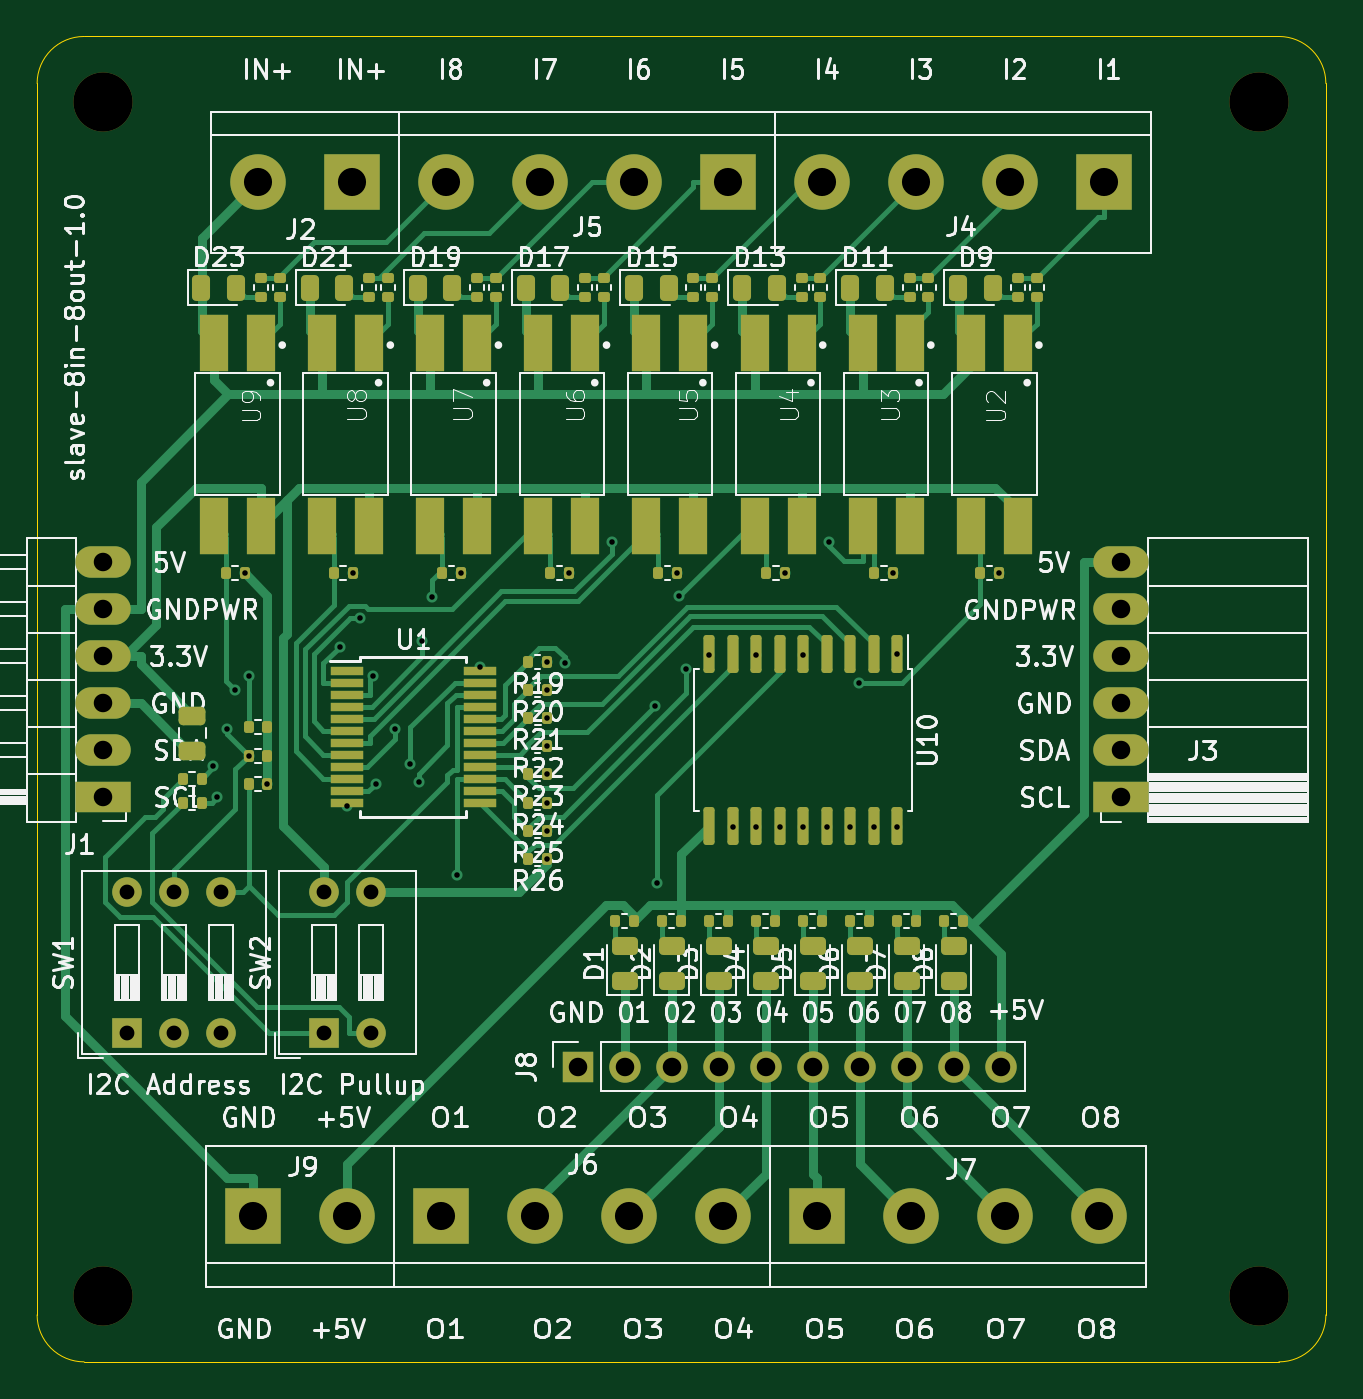
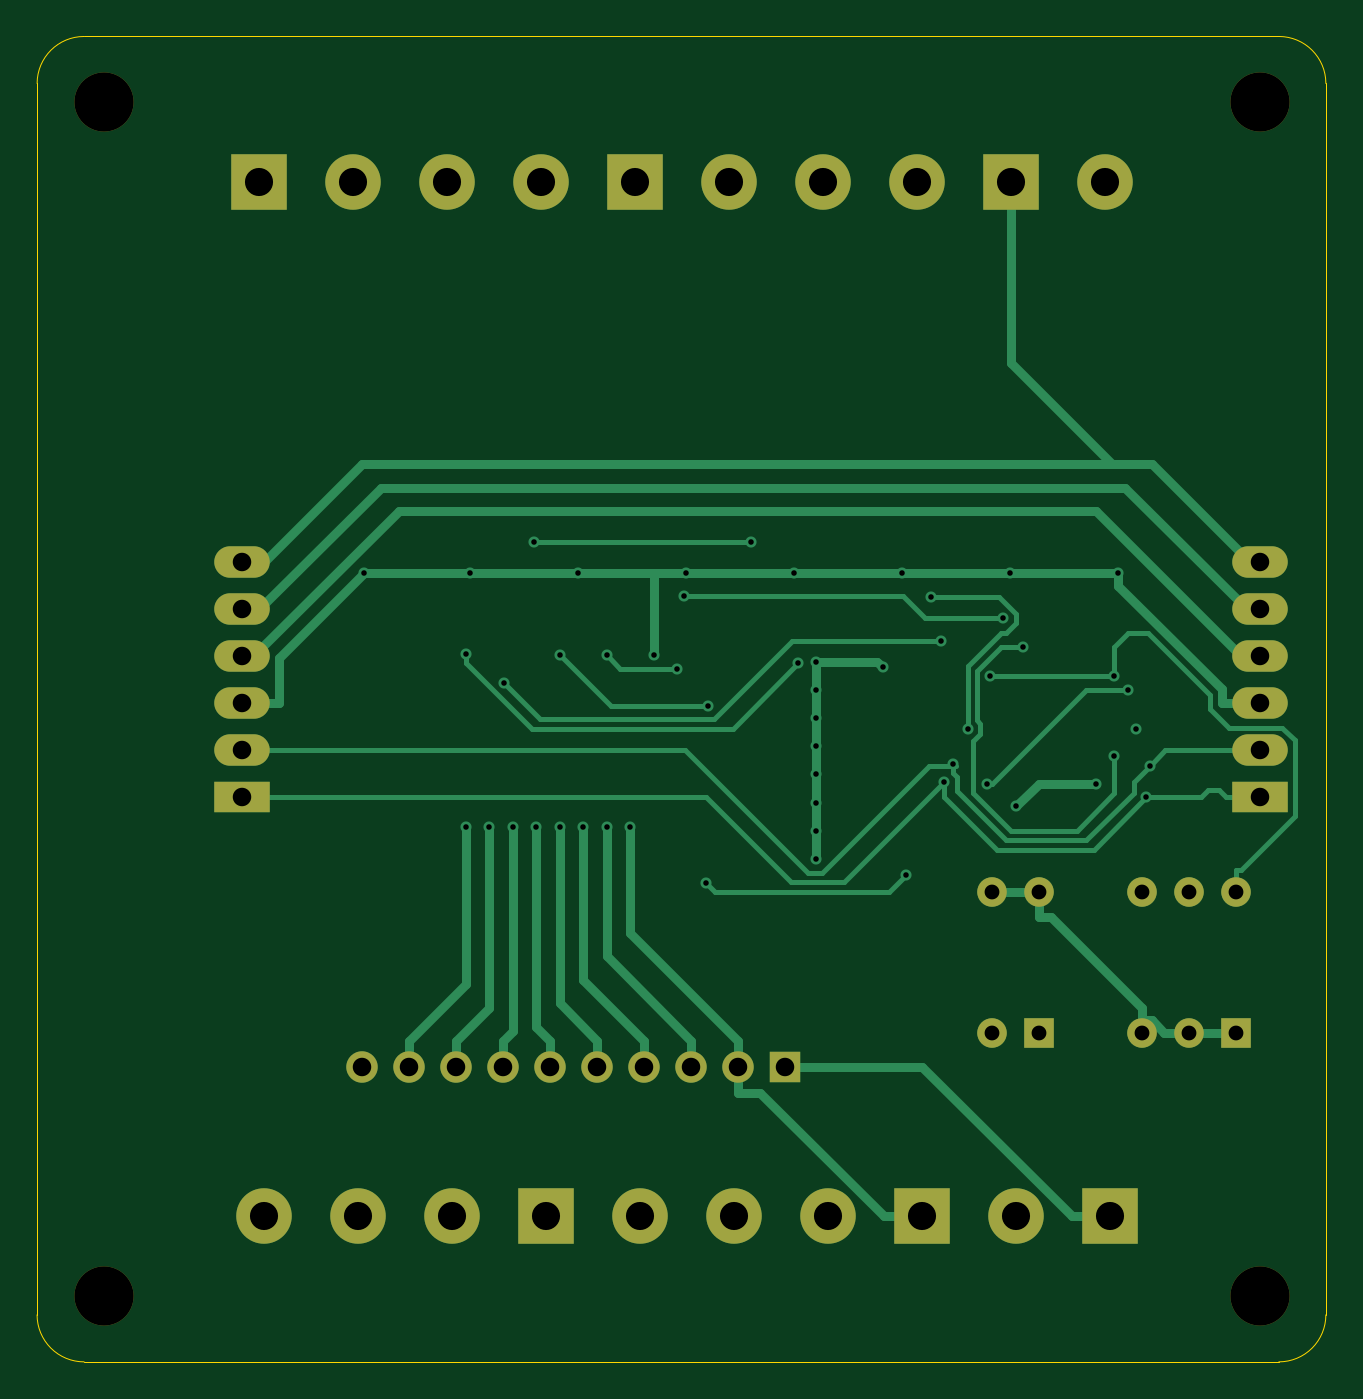
Circuit board: 9 layer files. Board 69.6 x 71.6 mm.
- bottom_copper: B_Cu.gbl (12702 bytes)
- bottom_mask: B_Mask.gbs (2345 bytes)
- bottom_silk: B_SilkS.gbo (2348 bytes)
- drill: Drill.drl (1944 bytes)
- outline: Edge_Cuts.gm1 (1117 bytes)
- top_copper: F_Cu.gtl (44279 bytes)
- top_mask: F_Mask.gts (9005 bytes)
- paste: F_Paste.gtp (7209 bytes)
- top_silk: F_SilkS.gto (110817 bytes)

=== bottom_copper: B_Cu.gbl (12702 bytes, source omitted) ===
=== bottom_mask: B_Mask.gbs ===
G04 #@! TF.GenerationSoftware,KiCad,Pcbnew,5.99.0-unknown-9f841da98e~134~ubuntu20.04.1*
G04 #@! TF.CreationDate,2021-12-17T15:53:50+01:00*
G04 #@! TF.ProjectId,slave-8in-8out,736c6176-652d-4386-996e-2d386f75742e,rev?*
G04 #@! TF.SameCoordinates,PX3a22d00PY8062360*
G04 #@! TF.FileFunction,Soldermask,Bot*
G04 #@! TF.FilePolarity,Negative*
%FSLAX46Y46*%
G04 Gerber Fmt 4.6, Leading zero omitted, Abs format (unit mm)*
G04 Created by KiCad (PCBNEW 5.99.0-unknown-9f841da98e~134~ubuntu20.04.1) date 2021-12-17 15:53:50*
%MOMM*%
%LPD*%
G01*
G04 APERTURE LIST*
%ADD10R,3.000000X3.000000*%
%ADD11C,3.000000*%
%ADD12R,1.700000X1.700000*%
%ADD13O,1.700000X1.700000*%
%ADD14R,1.600000X1.600000*%
%ADD15O,1.600000X1.600000*%
%ADD16C,3.200000*%
%ADD17R,3.000000X1.700000*%
%ADD18O,3.000000X1.700000*%
G04 APERTURE END LIST*
D10*
X86614000Y-68072000D03*
D11*
X81534000Y-68072000D03*
D10*
X127254000Y-68072000D03*
D11*
X122174000Y-68072000D03*
X117094000Y-68072000D03*
X112014000Y-68072000D03*
D10*
X106934000Y-68072000D03*
D11*
X101854000Y-68072000D03*
X96774000Y-68072000D03*
X91694000Y-68072000D03*
D12*
X98806000Y-115875700D03*
D13*
X101346000Y-115875700D03*
X103886000Y-115875700D03*
X106426000Y-115875700D03*
X108966000Y-115875700D03*
X111506000Y-115875700D03*
X114046000Y-115875700D03*
X116586000Y-115875700D03*
X119126000Y-115875700D03*
X121666000Y-115875700D03*
D10*
X111760000Y-123952000D03*
D11*
X116840000Y-123952000D03*
X121920000Y-123952000D03*
X127000000Y-123952000D03*
D10*
X91440000Y-123952000D03*
D11*
X96520000Y-123952000D03*
X101600000Y-123952000D03*
X106680000Y-123952000D03*
D10*
X81280000Y-123952000D03*
D11*
X86360000Y-123952000D03*
D14*
X74442000Y-114046000D03*
D15*
X76982000Y-114046000D03*
X79522000Y-114046000D03*
X79522000Y-106426000D03*
X76982000Y-106426000D03*
X74442000Y-106426000D03*
D16*
X135636000Y-128270000D03*
D17*
X73152000Y-101321000D03*
D18*
X73152000Y-98781000D03*
X73152000Y-96241000D03*
X73152000Y-93701000D03*
X73152000Y-91161000D03*
X73152000Y-88621000D03*
D16*
X73152000Y-128270000D03*
X73152000Y-63754000D03*
X135636000Y-63754000D03*
D14*
X85090000Y-114046000D03*
D15*
X87630000Y-114046000D03*
X87630000Y-106426000D03*
X85090000Y-106426000D03*
D17*
X128196000Y-101321000D03*
D18*
X128196000Y-98781000D03*
X128196000Y-96241000D03*
X128196000Y-93701000D03*
X128196000Y-91161000D03*
X128196000Y-88621000D03*
M02*

=== bottom_silk: B_SilkS.gbo ===
G04 #@! TF.GenerationSoftware,KiCad,Pcbnew,5.99.0-unknown-9f841da98e~134~ubuntu20.04.1*
G04 #@! TF.CreationDate,2021-12-17T15:53:50+01:00*
G04 #@! TF.ProjectId,slave-8in-8out,736c6176-652d-4386-996e-2d386f75742e,rev?*
G04 #@! TF.SameCoordinates,PX3a22d00PY8062360*
G04 #@! TF.FileFunction,Legend,Bot*
G04 #@! TF.FilePolarity,Positive*
%FSLAX46Y46*%
G04 Gerber Fmt 4.6, Leading zero omitted, Abs format (unit mm)*
G04 Created by KiCad (PCBNEW 5.99.0-unknown-9f841da98e~134~ubuntu20.04.1) date 2021-12-17 15:53:50*
%MOMM*%
%LPD*%
G01*
G04 APERTURE LIST*
%ADD10R,3.000000X3.000000*%
%ADD11C,3.000000*%
%ADD12R,1.700000X1.700000*%
%ADD13O,1.700000X1.700000*%
%ADD14R,1.600000X1.600000*%
%ADD15O,1.600000X1.600000*%
%ADD16C,3.200000*%
%ADD17R,3.000000X1.700000*%
%ADD18O,3.000000X1.700000*%
G04 APERTURE END LIST*
%LPC*%
D10*
X86614000Y-68072000D03*
D11*
X81534000Y-68072000D03*
D10*
X127254000Y-68072000D03*
D11*
X122174000Y-68072000D03*
X117094000Y-68072000D03*
X112014000Y-68072000D03*
D10*
X106934000Y-68072000D03*
D11*
X101854000Y-68072000D03*
X96774000Y-68072000D03*
X91694000Y-68072000D03*
D12*
X98806000Y-115875700D03*
D13*
X101346000Y-115875700D03*
X103886000Y-115875700D03*
X106426000Y-115875700D03*
X108966000Y-115875700D03*
X111506000Y-115875700D03*
X114046000Y-115875700D03*
X116586000Y-115875700D03*
X119126000Y-115875700D03*
X121666000Y-115875700D03*
D10*
X111760000Y-123952000D03*
D11*
X116840000Y-123952000D03*
X121920000Y-123952000D03*
X127000000Y-123952000D03*
D10*
X91440000Y-123952000D03*
D11*
X96520000Y-123952000D03*
X101600000Y-123952000D03*
X106680000Y-123952000D03*
D10*
X81280000Y-123952000D03*
D11*
X86360000Y-123952000D03*
D14*
X74442000Y-114046000D03*
D15*
X76982000Y-114046000D03*
X79522000Y-114046000D03*
X79522000Y-106426000D03*
X76982000Y-106426000D03*
X74442000Y-106426000D03*
D16*
X135636000Y-128270000D03*
D17*
X73152000Y-101321000D03*
D18*
X73152000Y-98781000D03*
X73152000Y-96241000D03*
X73152000Y-93701000D03*
X73152000Y-91161000D03*
X73152000Y-88621000D03*
D16*
X73152000Y-128270000D03*
X73152000Y-63754000D03*
X135636000Y-63754000D03*
D14*
X85090000Y-114046000D03*
D15*
X87630000Y-114046000D03*
X87630000Y-106426000D03*
X85090000Y-106426000D03*
D17*
X128196000Y-101321000D03*
D18*
X128196000Y-98781000D03*
X128196000Y-96241000D03*
X128196000Y-93701000D03*
X128196000Y-91161000D03*
X128196000Y-88621000D03*
M02*

=== drill: Drill.drl ===
M48
METRIC
T1C0.300
T2C0.800
T3C1.000
T4C1.520
T5C3.200
%
G90
G05
T1
X79.118Y-99.627
X79.311Y-101.321
X79.881Y-97.605
X80.264Y-95.504
X80.811Y-89.195
X81.024Y-94.764
X81.024Y-99.06
X82.04Y-100.584
X85.938Y-93.183
X86.316Y-101.794
X86.653Y-89.195
X87.042Y-91.637
X87.768Y-94.764
X87.884Y-100.584
X88.949Y-97.615
X89.767Y-99.525
X90.213Y-100.486
X90.406Y-92.859
X90.932Y-90.466
X92.266Y-105.519
X92.495Y-89.195
X93.516Y-94.294
X97.153Y-93.98
X97.153Y-95.504
X97.153Y-97.028
X97.153Y-98.552
X97.153Y-101.6
X97.153Y-103.124
X97.153Y-104.648
X97.155Y-100.076
X98.108Y-94.057
X98.337Y-89.195
X100.639Y-87.497
X102.979Y-96.408
X103.097Y-105.946
X104.18Y-89.195
X104.296Y-90.452
X104.682Y-94.373
X105.918Y-93.648
X107.188Y-102.919
X108.458Y-93.648
X108.458Y-102.919
X109.728Y-102.919
X110.022Y-89.195
X110.998Y-93.648
X110.998Y-102.919
X112.268Y-102.919
X112.411Y-87.497
X113.538Y-102.919
X114.027Y-95.132
X114.808Y-102.919
X115.864Y-89.195
X116.078Y-93.57
X116.078Y-102.919
X121.579Y-89.195
T2
X74.442Y-106.426
X74.442Y-114.046
X76.982Y-106.426
X76.982Y-114.046
X79.522Y-106.426
X79.522Y-114.046
X85.09Y-106.426
X85.09Y-114.046
X87.63Y-106.426
X87.63Y-114.046
T3
X73.152Y-88.621
X73.152Y-91.161
X73.152Y-93.701
X73.152Y-96.241
X73.152Y-98.781
X73.152Y-101.321
X98.806Y-115.876
X101.346Y-115.876
X103.886Y-115.876
X106.426Y-115.876
X108.966Y-115.876
X111.506Y-115.876
X114.046Y-115.876
X116.586Y-115.876
X119.126Y-115.876
X121.666Y-115.876
X128.196Y-88.621
X128.196Y-91.161
X128.196Y-93.701
X128.196Y-96.241
X128.196Y-98.781
X128.196Y-101.321
T4
X81.28Y-123.952
X81.534Y-68.072
X86.36Y-123.952
X86.614Y-68.072
X91.44Y-123.952
X91.694Y-68.072
X96.52Y-123.952
X96.774Y-68.072
X101.6Y-123.952
X101.854Y-68.072
X106.68Y-123.952
X106.934Y-68.072
X111.76Y-123.952
X112.014Y-68.072
X116.84Y-123.952
X117.094Y-68.072
X121.92Y-123.952
X122.174Y-68.072
X127.0Y-123.952
X127.254Y-68.072
T5
X73.152Y-63.754
X73.152Y-128.27
X135.636Y-63.754
X135.636Y-128.27
T0
M30

=== outline: Edge_Cuts.gm1 ===
G04 #@! TF.GenerationSoftware,KiCad,Pcbnew,5.99.0-unknown-9f841da98e~134~ubuntu20.04.1*
G04 #@! TF.CreationDate,2021-12-17T15:53:50+01:00*
G04 #@! TF.ProjectId,slave-8in-8out,736c6176-652d-4386-996e-2d386f75742e,rev?*
G04 #@! TF.SameCoordinates,PX3a22d00PY8062360*
G04 #@! TF.FileFunction,Profile,NP*
%FSLAX46Y46*%
G04 Gerber Fmt 4.6, Leading zero omitted, Abs format (unit mm)*
G04 Created by KiCad (PCBNEW 5.99.0-unknown-9f841da98e~134~ubuntu20.04.1) date 2021-12-17 15:53:50*
%MOMM*%
%LPD*%
G01*
G04 APERTURE LIST*
G04 #@! TA.AperFunction,Profile*
%ADD10C,0.050000*%
G04 #@! TD*
G04 APERTURE END LIST*
D10*
X72136000Y-131826000D02*
G75*
G02*
X69596000Y-129286000I0J2540000D01*
G01*
X72136000Y-60198000D02*
X136702800Y-60198000D01*
X136702800Y-60198000D02*
G75*
G02*
X139242800Y-62738000I0J-2540000D01*
G01*
X72136000Y-131826000D02*
X136705000Y-131826000D01*
X69596000Y-62738000D02*
G75*
G02*
X72136000Y-60198000I2540000J0D01*
G01*
X139242800Y-62738000D02*
X139245000Y-129286000D01*
X139245000Y-129286000D02*
G75*
G02*
X136705000Y-131826000I-2540000J0D01*
G01*
X69596000Y-129286000D02*
X69596000Y-62738000D01*
M02*

=== top_copper: F_Cu.gtl (44279 bytes, source omitted) ===
=== top_mask: F_Mask.gts (9005 bytes, source omitted) ===
=== paste: F_Paste.gtp (7209 bytes, source omitted) ===
=== top_silk: F_SilkS.gto (110817 bytes, source omitted) ===
